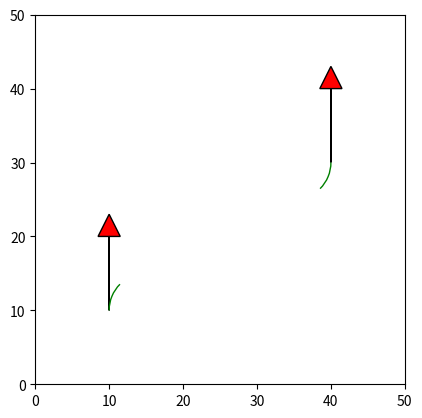

Write the Python code that produced this figure.

"""
Implementation of Dubins Paths for nonholonomic robots. 

References:
    1) https://gieseanw.files.wordpress.com/2012/10/dubins.pdf (Amazing doc!)

@author: kartikmadhira
"""

import matplotlib.patches as mpatches
import matplotlib.pyplot as plt
import math


import math


def tan_coor(center_first,center_second,radius1,radius2):
    x1,y1=center_first
    x2,y2=center_second
    
    x11=x2-x1
    y11=y2-y1
    
    D=(x1-x2)**2+(y1-y2)**2
    #calculating the angle(c) between line passing through centres and tangent point
    cos_theta=(radius1-radius1)/D
    sin_theta=math.sqrt(D-(radius1-radius2)**2)/D
    
    #left unit vector calculation 
    left_ux=-x11*cos_theta-y11*sin_theta
    left_uy=-y11*cos_theta+x11*sin_theta
    
    #right unit vector calculation 
    right_ux=-x11*cos_theta+y11*sin_theta
    right_uy=-y11*cos_theta-x11*sin_theta
    
    left_x_1=x1+left_ux*radius1
    left_y_1=y1+left_uy*radius1
    
    left_x_2=x2+left_ux*radius2
    left_y_2=y2+left_uy*radius2
    
    right_x_1=x1+right_ux*radius1
    right_y_1=y1+right_uy*radius1
    
    right_x_2=x2+right_ux*radius2
    right_y_2=y2+right_uy*radius2
    
    return ([left_x_1,left_y_1,right_x_1,right_y_1],[left_x_2,left_y_2,right_x_2,right_y_2])


def lr_generate(vector,min_radius):
    x,y,theta=vector
    left_angle=theta-math.pi/2
    right_angle=-math.pi/2-theta
    
    left_circle_x=x+min_radius*math.cos(left_angle)
    left_circle_y=y+min_radius*math.sin(left_angle)
    right_circle_x=x+min_radius*math.cos(right_angle)
    right_circle_y=y-min_radius*math.sin(right_angle)
    
    return left_circle_x,left_circle_y,right_circle_x,right_circle_y

def cal_angle(start,tangent,center,turn,min_radius):
    
    vector1_x=start[0]-center[0]
    vector1_y=start[1]-center[1]
    vector2_x=tangent[0]-center[0]
    vector2_y=tangent[1]-center[1]
 
    
    theta=math.atan2(vector2_y,vector2_x)-math.atan2(vector1_y,vector1_x)
    if(theta<0 and turn=='l' ):
        theta=theta+2*math.pi
    elif(theta>0 and turn=='r'):
        theta=theta-2*math.pi
    return abs(theta),math.atan2(vector1_y,vector1_x),math.atan2(vector2_y,vector2_x)


def RSL(start,goal,min_radius):
    
    #generate only the left of goal and right of start circle
    s_right_x,s_right_y,left_x,left_y=lr_generate(start,min_radius)
    right_x,right_y,g_left_x,g_left_y=lr_generate(goal,min_radius)

    #generate the tangent points
    start_tan,goal_tan=tan_coor((s_right_x,s_right_y),(g_left_x,g_left_y),min_radius,min_radius)
    
    ang_1,s_ang_1,e_ang_1=cal_angle((start[0],start[1]),(start_tan[0],start_tan[1]),(s_right_x,s_right_y),'r',min_radius)
    ang_2,s_ang_2,e_ang_2=cal_angle((start[0],start[1]),(start_tan[2],start_tan[3]),(s_right_x,s_right_y),'r',min_radius)
    ang_3,s_ang_3,e_ang_3=cal_angle((goal[0],goal[1]),(goal_tan[0],goal_tan[1]),(g_left_x,g_left_y),'l',min_radius)
    ang_4,s_ang_4,e_ang_4=cal_angle((goal[0],goal[1]),(goal_tan[2],goal_tan[3]),(g_left_x,g_left_y),'l',min_radius)

    switch=False
    if(start[2]-(ang_1+ang_3)==goal[2]):
        print('1')
        s_ang=ang_1
        g_ang=ang_3
        line_s_x,line_s_y=start_tan[0],start_tan[1]
        line_g_x,line_g_y=goal_tan[0],goal_tan[1]
        s_st_ang,s_e_ang=s_ang_1,e_ang_1
        g_st_ang,g_e_ang=s_ang_3,e_ang_3
        switch=True
        
    elif(start[2]-(ang_1+ang_4)==goal[2]):
        print('2')
        s_ang=ang_1
        g_ang=ang_4
        line_s_x,line_s_y=start_tan[0],start_tan[1]
        line_g_x,line_g_y=goal_tan[2],goal_tan[3]
        s_st_ang,s_e_ang=s_ang_1,e_ang_1
        g_st_ang,g_e_ang=s_ang_4,e_ang_4
        switch=True
    
    elif(start[2]-(ang_2+ang_3)==goal[2]):
        print('3')
        s_ang=ang_2
        g_ang=ang_3
        line_s_x,line_s_y=start_tan[2],start_tan[3]
        line_g_x,line_g_y=goal_tan[0],goal_tan[1]
        s_st_ang,s_e_ang=s_ang_2,e_ang_2
        g_st_ang,g_e_ang=s_ang_3,e_ang_3
        switch=True
    
    elif(start[2]-(ang_2+ang_4)==goal[2]):
        print('4')
        s_ang=ang_2
        g_ang=ang_4
        line_s_x,line_s_y=start_tan[2],start_tan[3]
        line_g_x,line_g_y=goal_tan[2],goal_tan[3]
        s_st_ang,s_e_ang=s_ang_2,e_ang_2
        g_st_ang,g_e_ang=s_ang_4,e_ang_4
        switch=True
    cost=(s_ang/360)*2*math.pi+(g_ang/360)*2*math.pi+math.sqrt((line_s_x-line_g_x)**2+(line_s_y-line_g_y)**2)
    if(switch==True):
        return (cost,True,(s_st_ang,s_e_ang,s_right_x,s_right_y),(g_st_ang,g_e_ang,g_left_x,g_left_y))


def main():
    min_radius=5
    fig=plt.figure(1)
    ax=fig.add_subplot(1,1,1)
    ax.axis('scaled')
    ax.axis([0,50,0,50])
    
    #intitial point
    start=(10,10,math.pi/2)
    goal=(40,30,-3*math.pi/2)
    
    ax.arrow(start[0],start[1],10*math.cos(start[2]),10*math.sin(start[2]),head_length=3,head_width=3,fc='r', ec='k')
    ax.arrow(goal[0],goal[1],10*math.cos(goal[2]),10*math.sin(goal[2]),head_length=3,head_width=3,fc='r', ec='k')
    
    x=RSL(start,goal,min_radius)
    
    arc1=mpatches.Arc([x[2][2], x[2][3]], 10, 10, angle=0, theta1=x[2][1]*180/math.pi, theta2=x[2][0]*180/math.pi,color="green")
    ax.add_patch(arc1)
    arc2=mpatches.Arc([x[3][2], x[3][3]], 10, 10, angle=0, theta1=x[3][1]*180/math.pi, theta2=x[3][0]*180/math.pi,color="green")
    ax.add_patch(arc2)


if __name__ == '__main__':
    main()

























""